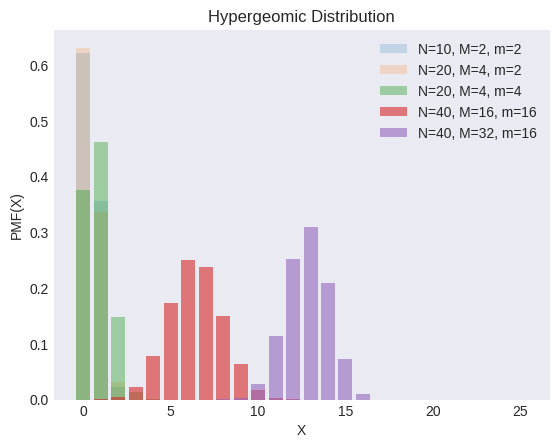

The matplotlib source for this figure: (Note: this script raises an exception after producing the figure.)
"""
[redacted]
[redacted]
"""

from os import path

import matplotlib.pyplot as plt
import numpy as np
from scipy import stats

plt.style.use("seaborn-v0_8-dark")

Ns = [10, 20, 20, 40, 40]
Ms = [2, 4, 4, 16, 32]
ms = [2, 2, 4, 16, 16]
alphas = [0.2, 0.2, 0.4, 0.6, 0.6]

_, ax = plt.subplots()

X = np.arange(0, 26, 1)
for N, M, m, alpha in zip(Ns, Ms, ms, alphas):
    y = stats.hypergeom(N, M, m).pmf(X)
    ax.bar(X, y, label=f"N={N}, M={M}, m={m}", alpha=alpha)

ax.set(xlabel="X", ylabel="PMF(X)", title="Hypergeomic Distribution")
ax.legend()

filename, extension = path.splitext(path.basename(__file__))
plt.savefig(f"../../images/distrs/{filename}.png")
plt.show()
